Run: headless pygame with SDL's dummy video driver; simulated clock (each Clock.tick advances the game by its frame time, no real sleeping); random seed 0; keys injected as events and as key.get_pressed() state; no mouse input.
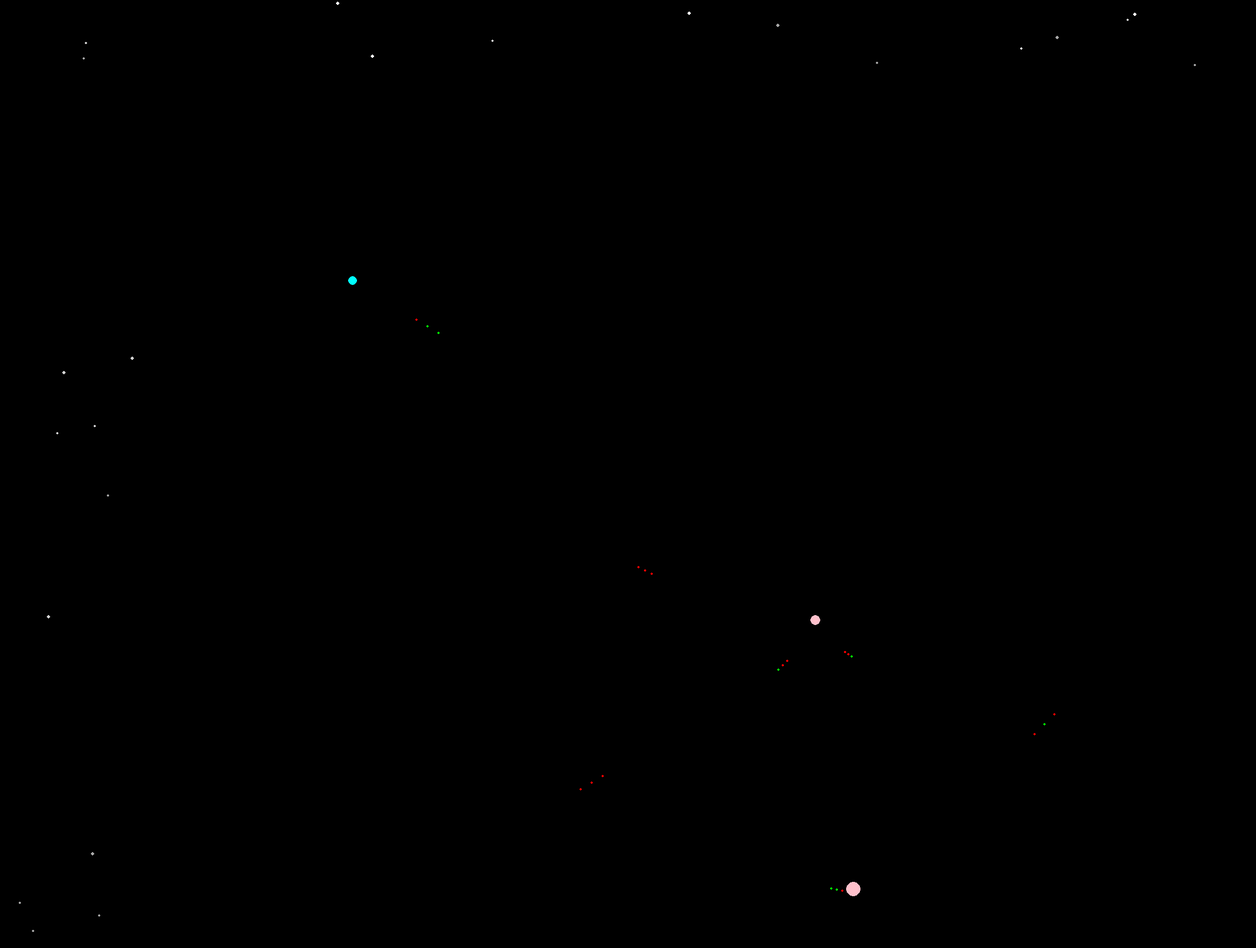
Frame 1 of 4 · flips 1–60 · no input
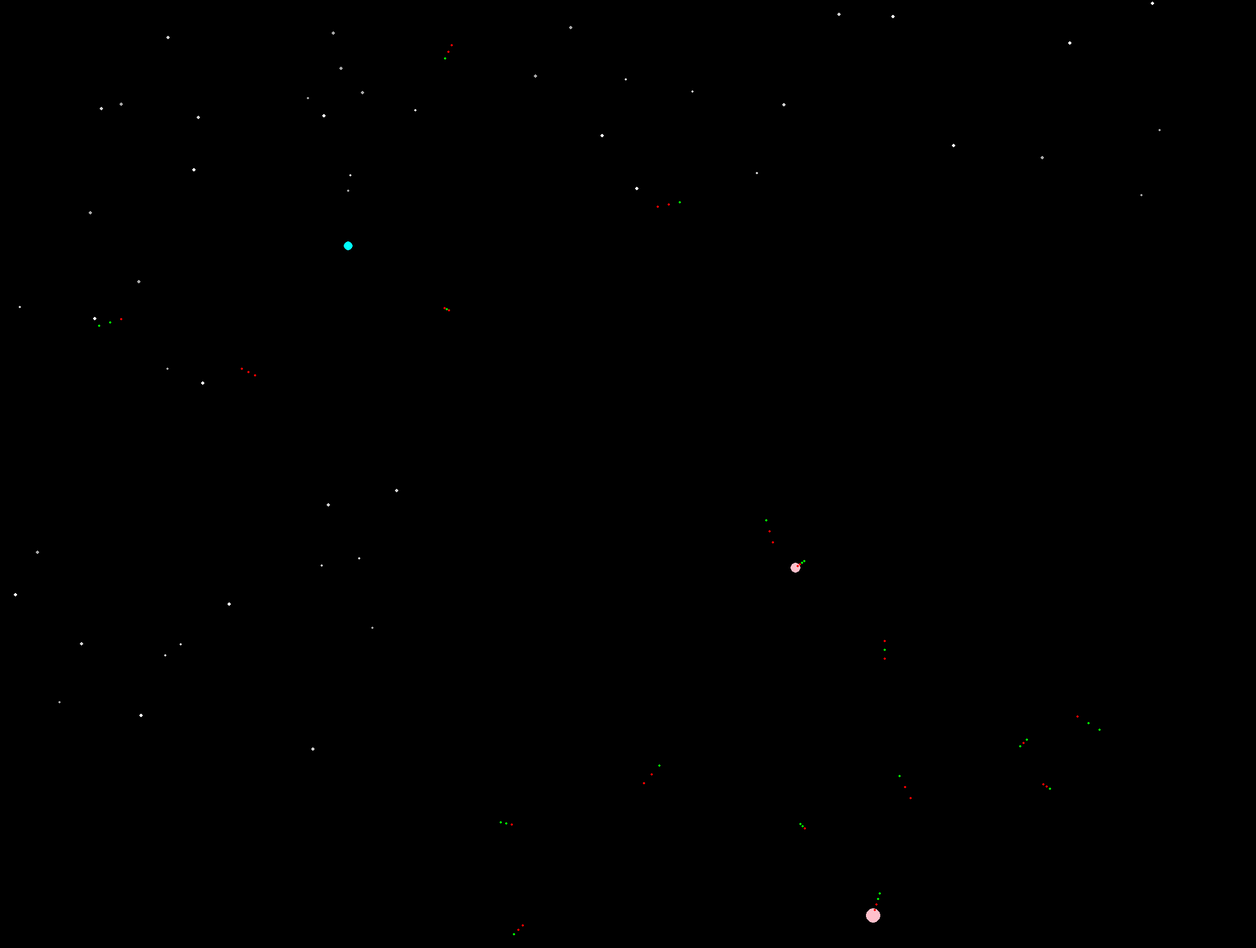
Frame 2 of 4 · flips 61–180 · tapped SPACE, RETURN · held RIGHT (→), D
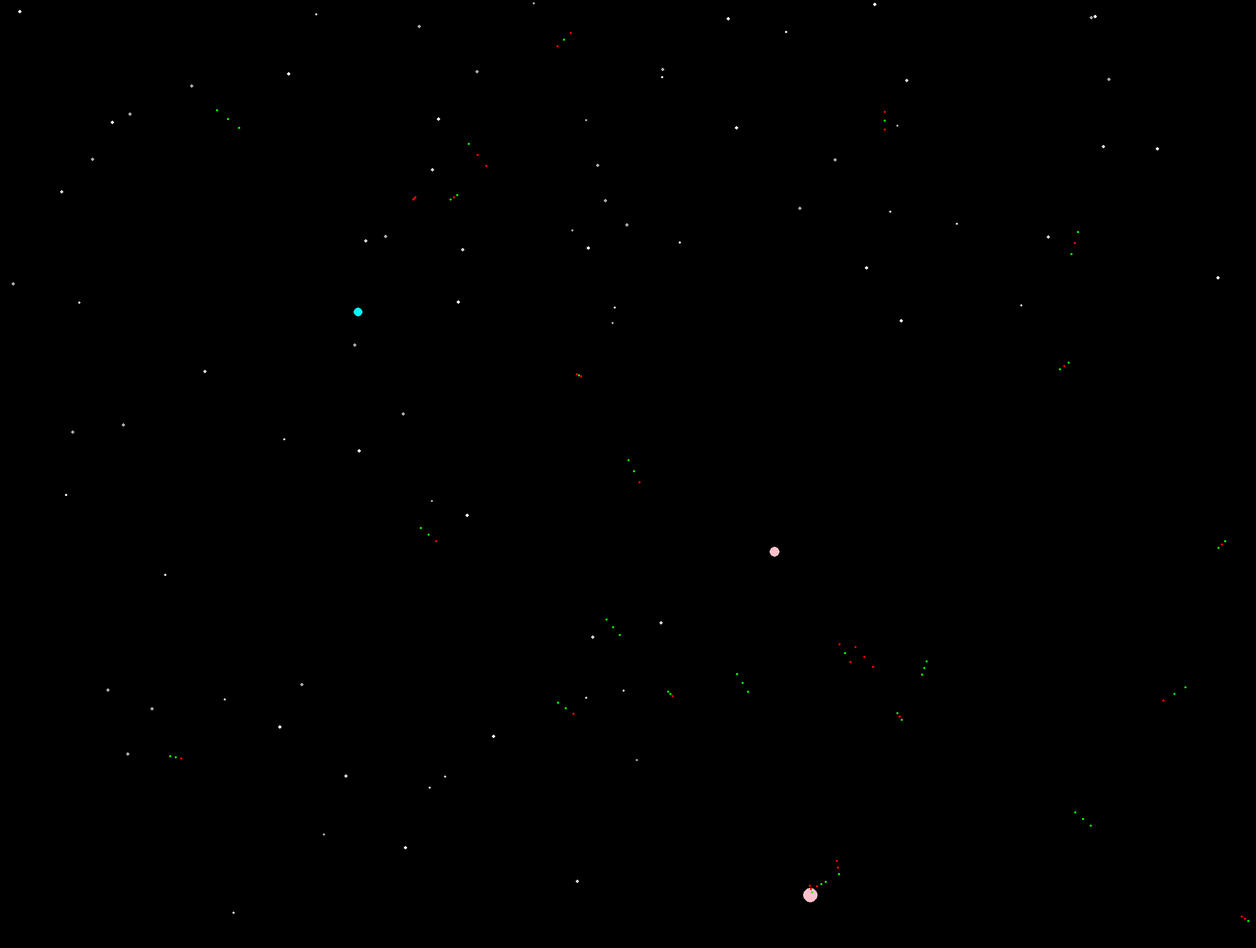
Frame 3 of 4 · flips 181–300 · held DOWN (↓), S
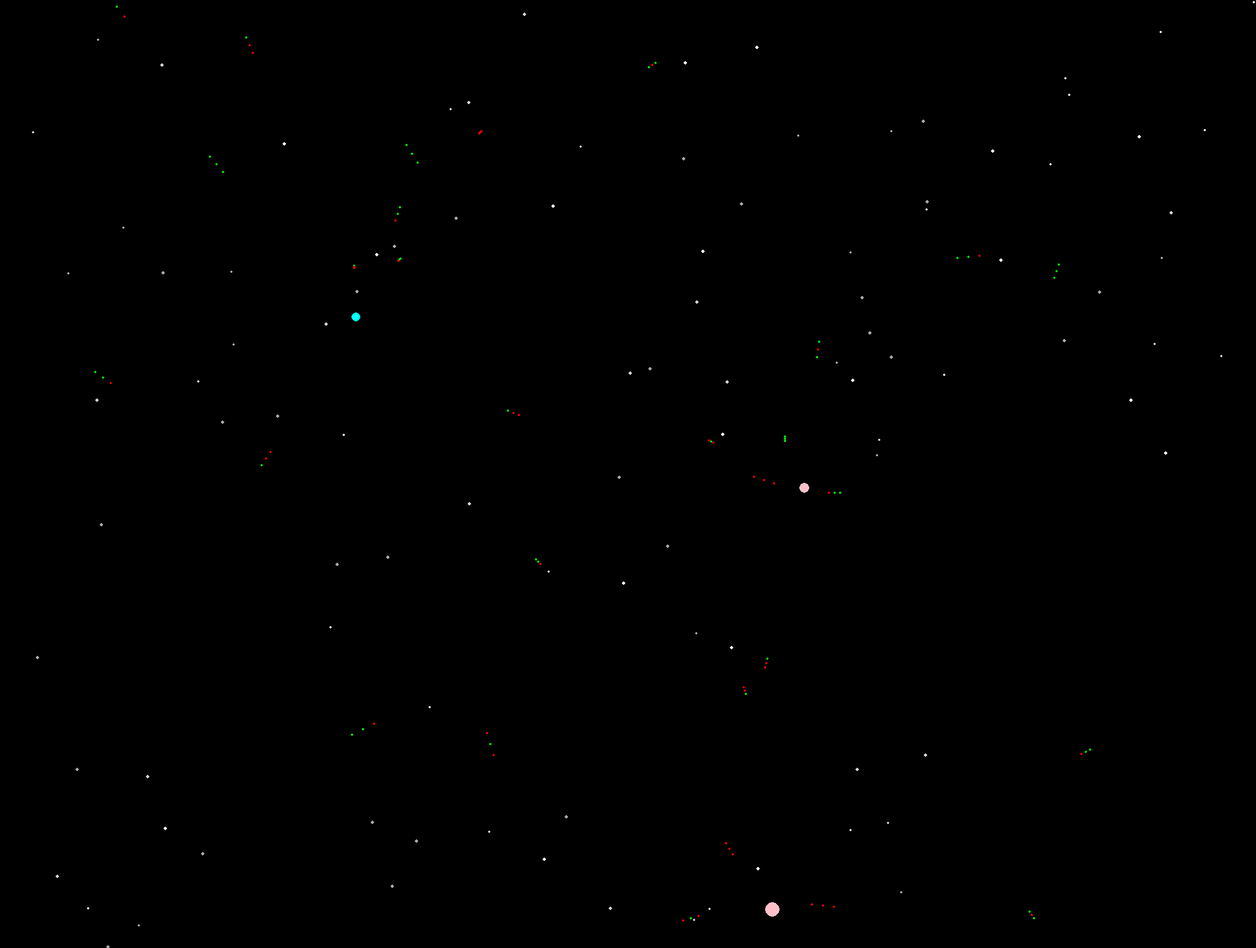
Frame 4 of 4 · flips 301–420 · held LEFT (←), A, UP (↑), W

The pygame program that drew these frames:

import pygame
import random

# pygame setup
pygame.init()
#  screen = pygame.display.set_mode((1280, 720))
screen = pygame.display.set_mode((2280, 1720))
clock = pygame.time.Clock()
running = True
dt = 0

#  player_pos = pygame.Vector2(screen.get_width() / 2, screen.get_height() / 2)

class Star:
    def __init__(self):
        self.radius = random.randint(2, 3)
        self.color = random.choice(["white", "lightgray", "darkgray"])
        if random.randint(0, 1) == 1:
            self.x = random.randint(0, screen.get_width())
            self.y = 0
        else:
            self.x = 0
            self.y = random.randint(0, screen.get_height())


    def draw(self):
        pygame.draw.circle(screen, self.color, (self.x, self.y), self.radius)


    def move(self):
        self.x += 4
        self.y += 2
        self.draw()


class Ship:
    def __init__(self):
        self.radius = random.randint(5, 15)
        self.color = random.choice(["yellow", "blue", "orange", "pink", "cyan"])
        self.x = random.randint(0, screen.get_width())
        self.y = random.randint(0, screen.get_height())


    def draw(self):
        pygame.draw.circle(screen, self.color, (self.x, self.y), self.radius)


    def move(self):
        self.x += random.randint(-10, 10)
        self.y += random.randint(-10, 10)
        self.draw()


class Bullet:
    def __init__(self, x, y, vx, vy):
        self.radius = 2
        self.color = random.choice(["red", "green"])
        self.x = x
        self.y = y
        self.vx = vx
        self.vy = vy


    def draw(self):
        pygame.draw.circle(screen, self.color, (self.x, self.y), self.radius)


    def move(self):
        self.x += self.vx
        self.y += self.vy
        self.draw()

stars = []
ships = []
bullets = []

for i in range(0, 1):
    stars.append(Star())

for i in range(0, 3):
    ships.append(Ship())


while running:
    # poll for events
    # pygame.QUIT event means the user clicked X to close your window
    for event in pygame.event.get():
         if event.type == pygame.QUIT or event.type == pygame.KEYDOWN and event.key == pygame.K_ESCAPE:
             running = False

    # fill the screen with a color to wipe away anything from last frame
    screen.fill("black")

    for star in stars:
        star.move()

    for ship in ships:
        ship.move()

    for bullet in bullets:
        bullet.move()

    for ship in ships:
        if random.randint(0, 100) > 95:
            bullet_velocity_x = random.randint(-10, 10)
            bullet_velocity_y = random.randint(-10, 10)
            bullet1 = Bullet(ship.x, ship.y, bullet_velocity_x, bullet_velocity_y)
            bullet2 = Bullet(ship.x, ship.y, bullet_velocity_x, bullet_velocity_y)
            bullet3 = Bullet(ship.x, ship.y, bullet_velocity_x, bullet_velocity_y)
            bullet1.move()
            bullet1.move()
            bullet1.move()
            bullet1.move()
            bullet2.move()
            bullet2.move()
            bullets.append(bullet1)
            bullets.append(bullet2)
            bullets.append(bullet3)

    for star in stars:
        if star.x > screen.get_width():
            stars.remove(star)
            continue
        if star.y > screen.get_height():
            stars.remove(star)
            continue

    if random.randint(0, 100) > 70:
        stars.append(Star())

    # flip() the display to put your work on screen
    pygame.display.flip()

    # limits FPS to 60
    # dt is delta time in seconds since last frame, used for framerate-
    # independent physics.
    dt = clock.tick(100) / 1000
